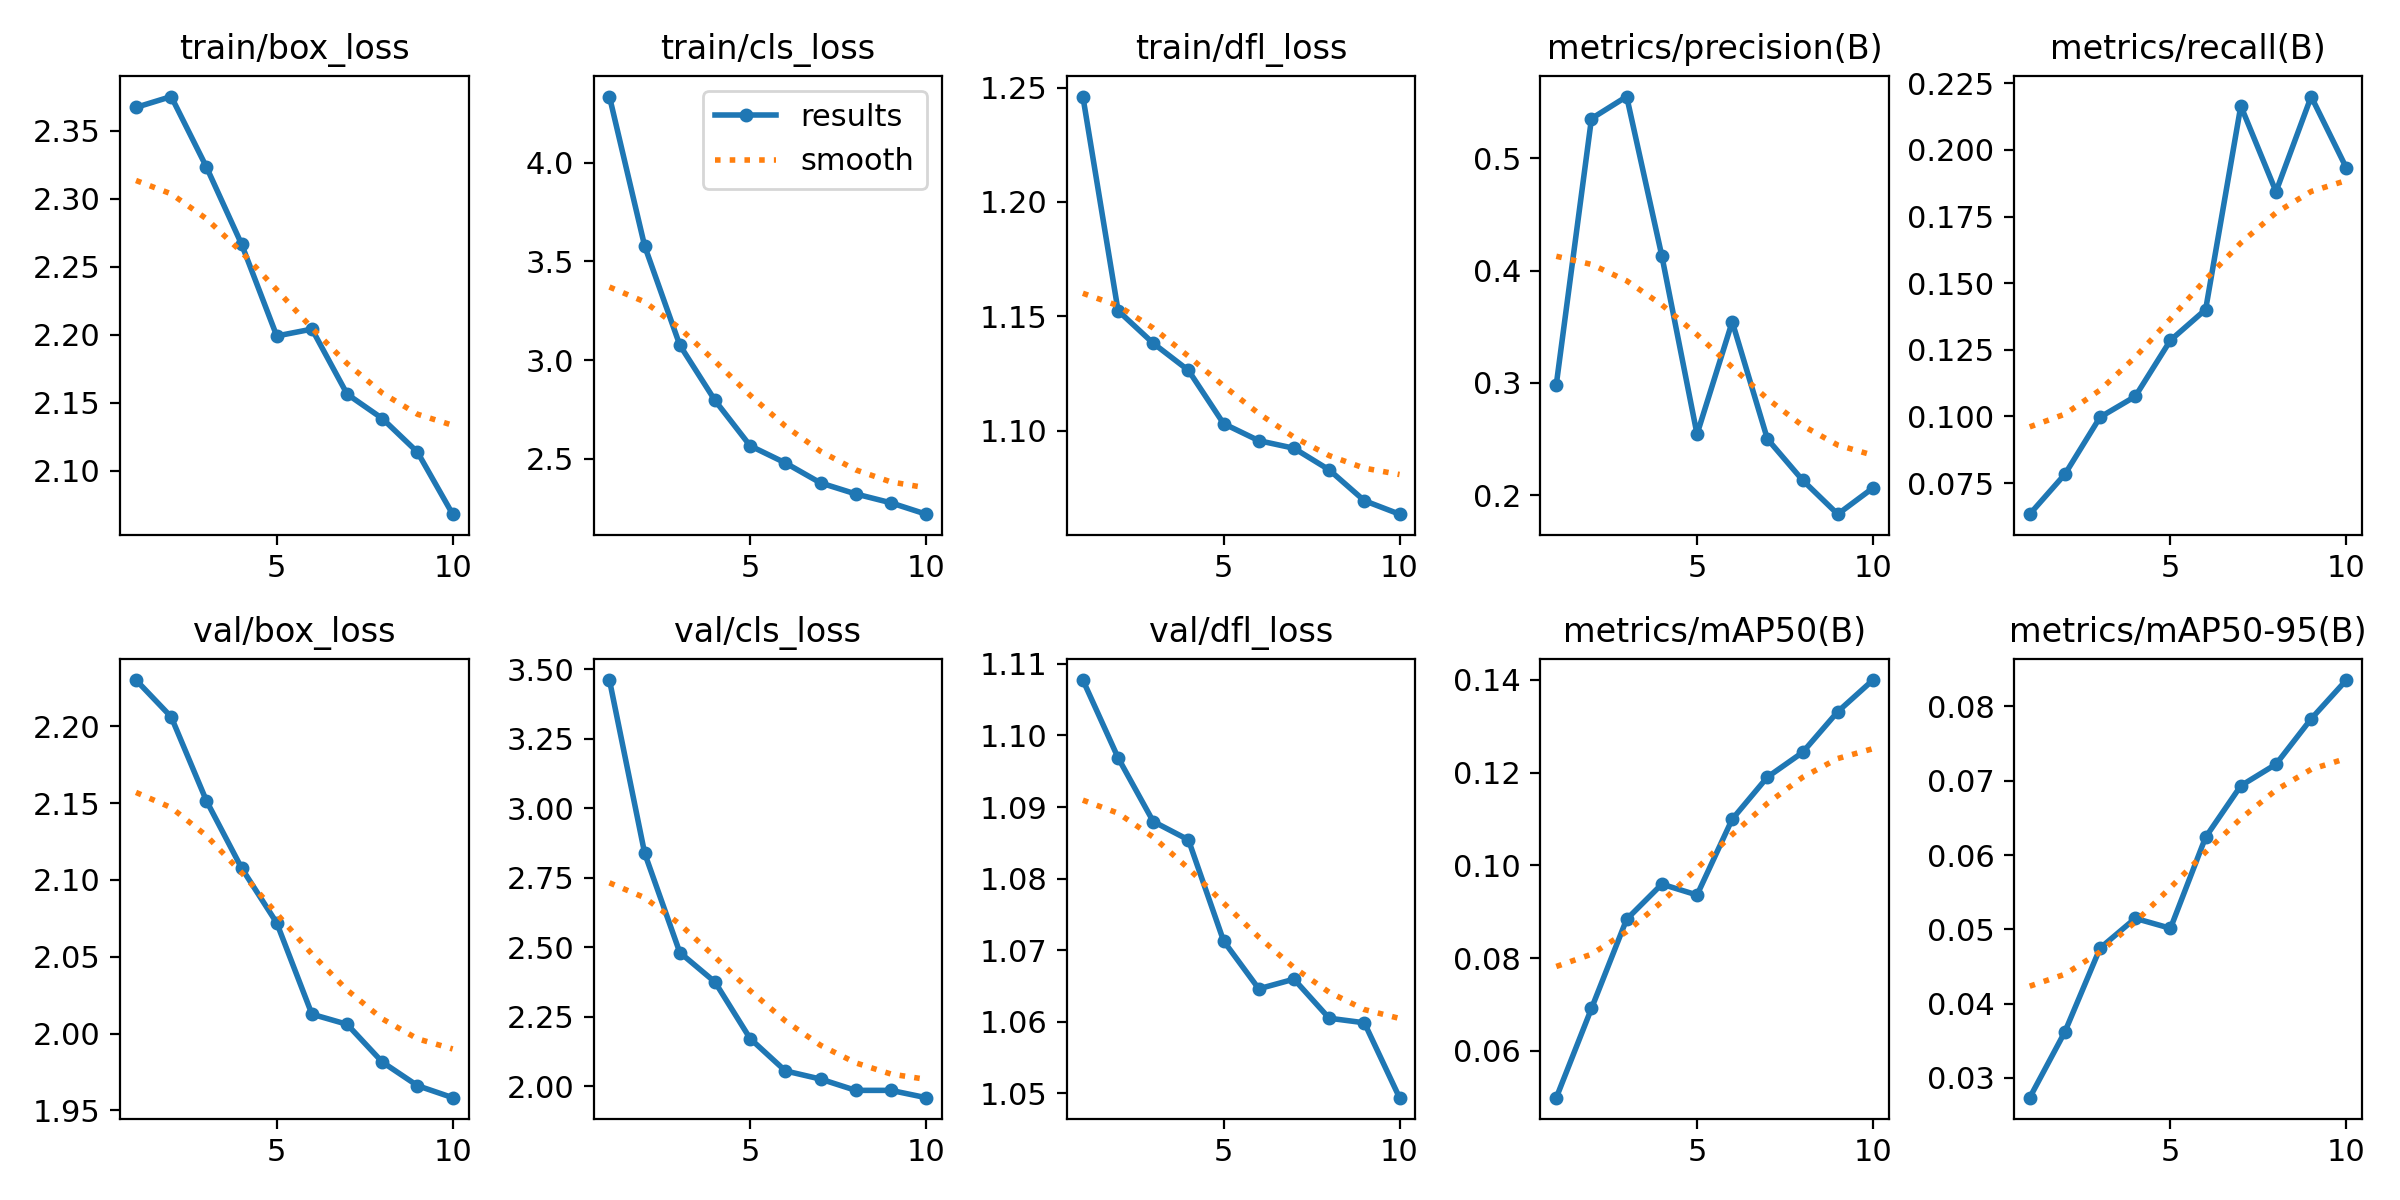

The data file committed next to this chart (first rows):
epoch, time, train/box_loss, train/cls_loss, train/dfl_loss, metrics/precision(B), metrics/recall(B), metrics/mAP50(B), metrics/mAP50-95(B), val/box_loss, val/cls_loss, val/dfl_loss, lr/pg0, lr/pg1, lr/pg2
1, 103.2, 2.367, 4.335, 1.246, 0.2986, 0.0633, 0.04991, 0.02734, 2.23, 3.461, 1.108, 0.0001953, 0.0001953, 0.0001953
2, 149.1, 2.375, 3.578, 1.152, 0.5351, 0.07829, 0.06915, 0.03621, 2.206, 2.838, 1.097, 0.0003525, 0.0003525, 0.0003525
3, 191.4, 2.324, 3.076, 1.138, 0.5547, 0.09972, 0.08838, 0.04747, 2.152, 2.481, 1.088, 0.000471, 0.000471, 0.000471
4, 236.2, 2.267, 2.796, 1.126, 0.4129, 0.1075, 0.09595, 0.05148, 2.108, 2.374, 1.085, 0.0004134, 0.0004134, 0.0004134
5, 278.5, 2.199, 2.566, 1.103, 0.2544, 0.1286, 0.09361, 0.05014, 2.072, 2.171, 1.071, 0.0003552, 0.0003552, 0.0003552
6, 320.3, 2.204, 2.479, 1.096, 0.3544, 0.1401, 0.11, 0.06241, 2.013, 2.055, 1.065, 0.0002969, 0.0002969, 0.0002969
7, 363, 2.156, 2.378, 1.092, 0.2501, 0.2165, 0.119, 0.06933, 2.006, 2.025, 1.066, 0.0002387, 0.0002387, 0.0002387
8, 405.7, 2.138, 2.322, 1.083, 0.2135, 0.1844, 0.1244, 0.07223, 1.981, 1.985, 1.06, 0.0001805, 0.0001805, 0.0001805
9, 456.9, 2.114, 2.277, 1.069, 0.1833, 0.22, 0.1331, 0.07834, 1.966, 1.985, 1.06, 0.0001223, 0.0001223, 0.0001223
10, 498.6, 2.068, 2.22, 1.064, 0.2066, 0.1932, 0.14, 0.08356, 1.958, 1.958, 1.049, 6.4092e-05, 6.4092e-05, 6.4092e-05
